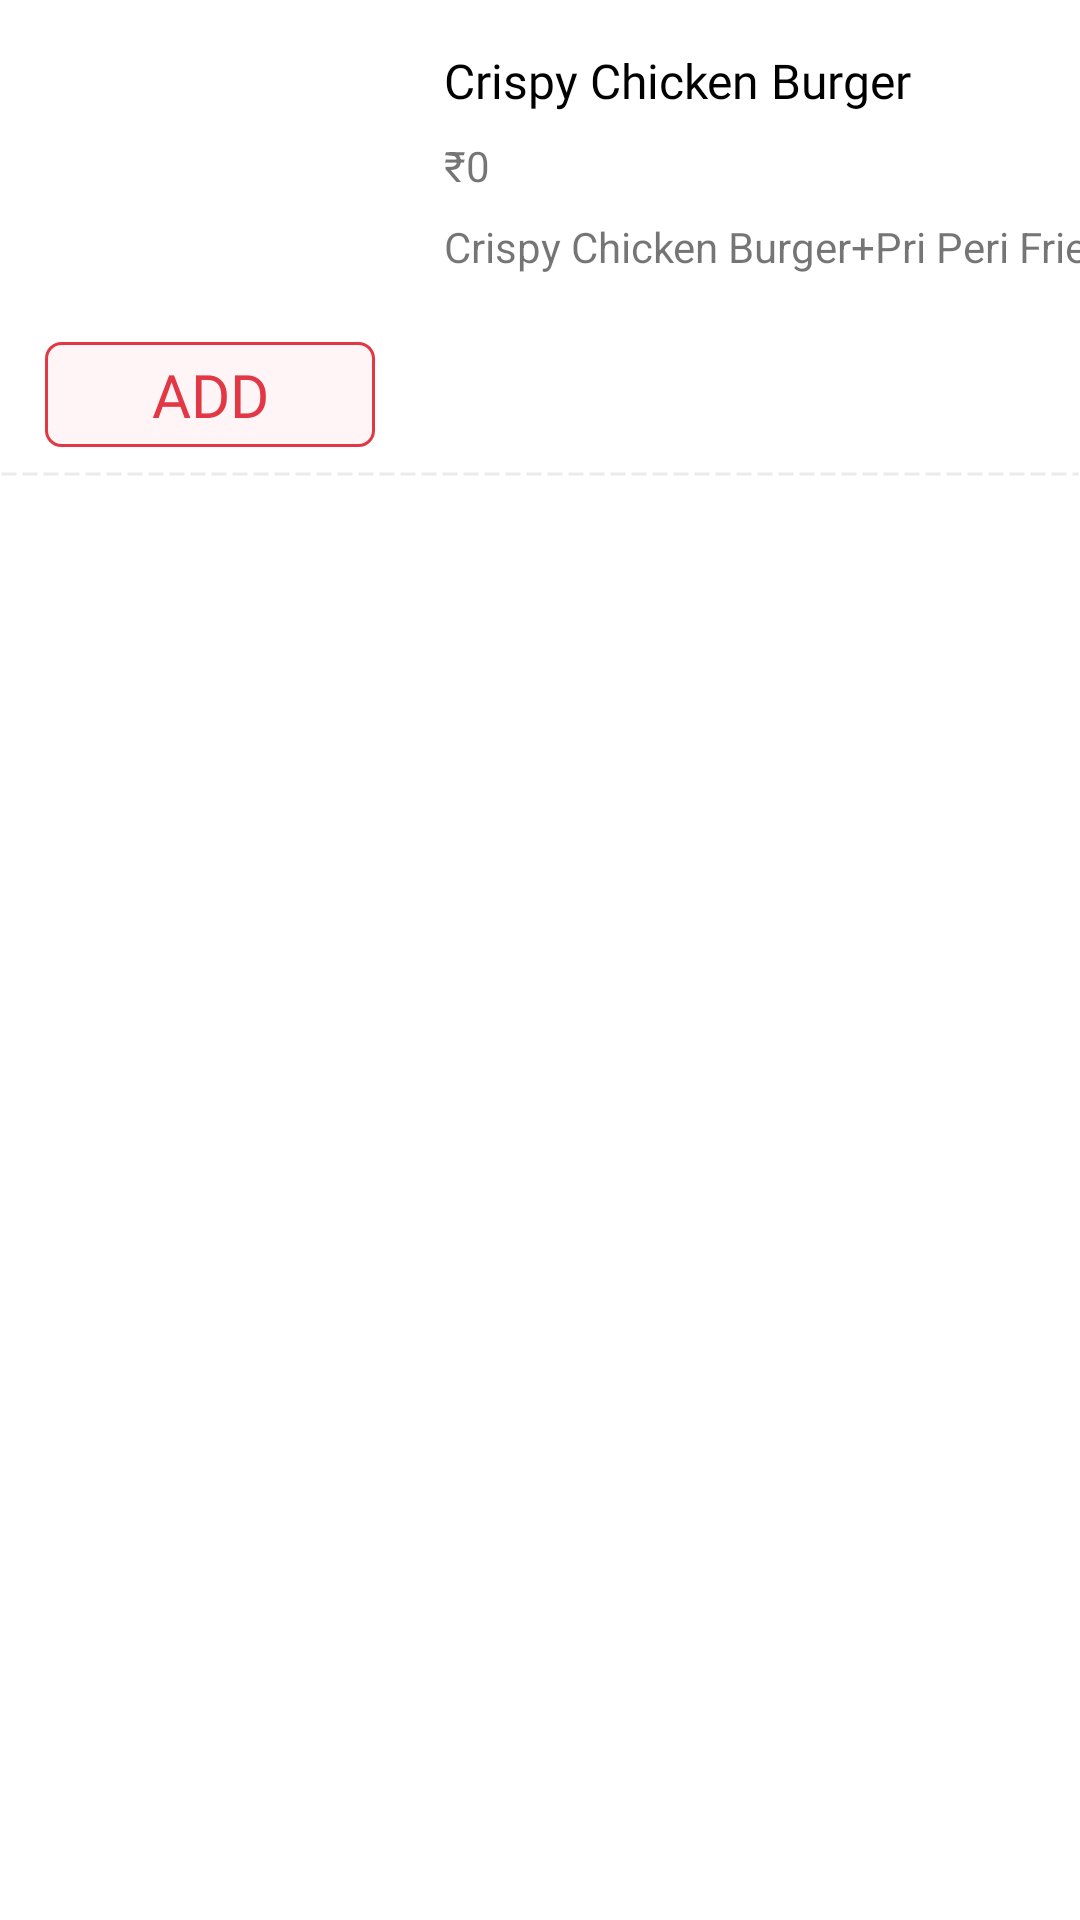

Here is an Android app screen rendered from its layout file. Give the layout XML and the strings, colors and styles it references.
<!-- AndroidManifest.xml: application theme Theme.WaveOfFood -->
<!-- res/layout/restaurant_item_design_layout.xml -->
<?xml version="1.0" encoding="utf-8"?>
<androidx.constraintlayout.widget.ConstraintLayout xmlns:android="http://schemas.android.com/apk/res/android"
    xmlns:app="http://schemas.android.com/apk/res-auto"
    xmlns:tools="http://schemas.android.com/tools"
    android:layout_width="match_parent"
    android:layout_height="wrap_content">

    <androidx.constraintlayout.widget.ConstraintLayout
        android:layout_width="match_parent"
        android:layout_height="wrap_content"
        app:layout_constraintEnd_toEndOf="parent"
        app:layout_constraintStart_toStartOf="parent"
        app:layout_constraintTop_toTopOf="parent">

        <com.google.android.material.imageview.ShapeableImageView
            android:id="@+id/imageViewItemImage"
            android:layout_width="140dp"
            android:layout_height="110dp"
            android:scaleType="centerCrop"
            app:layout_constraintStart_toStartOf="parent"
            app:layout_constraintTop_toTopOf="parent"
            app:shapeAppearanceOverlay="@style/RoundedImage2"
            tools:srcCompat="@tools:sample/avatars" />

        <TextView
            android:id="@+id/textView53"
            android:layout_width="110dp"
            android:layout_height="35dp"
            android:layout_marginTop="4dp"
            android:background="@drawable/add_button_design"
            android:fontFamily="@font/lato_bold"
            android:gravity="center"
            android:text="@string/add"
            android:textColor="@color/crimsonRed"
            android:textSize="20sp"
            app:layout_constraintEnd_toEndOf="@+id/imageViewItemImage"
            app:layout_constraintStart_toStartOf="@+id/imageViewItemImage"
            app:layout_constraintTop_toBottomOf="@+id/imageViewItemImage" />

        <TextView
            android:id="@+id/textViewItemName"
            android:layout_width="wrap_content"
            android:layout_height="wrap_content"
            android:layout_marginStart="8dp"
            android:layout_marginTop="16dp"
            android:fontFamily="@font/lato_bold"
            android:text="@string/crispy_chicken_burger"
            android:textColor="@color/black"
            android:textSize="16sp"
            app:layout_constraintStart_toEndOf="@+id/imageViewItemImage"
            app:layout_constraintTop_toTopOf="@+id/imageViewItemImage" />

        <TextView
            android:id="@+id/textView50"
            android:layout_width="wrap_content"
            android:layout_height="wrap_content"
            android:layout_marginTop="8dp"
            android:text="@string/rupee"
            app:layout_constraintStart_toStartOf="@+id/textViewItemName"
            app:layout_constraintTop_toBottomOf="@+id/textViewItemName" />

        <TextView
            android:id="@+id/textViewPrice"
            android:layout_width="wrap_content"
            android:layout_height="wrap_content"
            android:text="@string/_0"
            app:layout_constraintBottom_toBottomOf="@+id/textView50"
            app:layout_constraintStart_toEndOf="@+id/textView50"
            app:layout_constraintTop_toTopOf="@+id/textView50" />

        <TextView
            android:id="@+id/textViewDescription"
            android:layout_width="wrap_content"
            android:layout_height="wrap_content"
            android:layout_marginTop="8dp"
            android:text="@string/crispy_chicken_burger_pri_peri_fries"
            app:layout_constraintStart_toStartOf="@+id/textView50"
            app:layout_constraintTop_toBottomOf="@+id/textViewPrice" />

        <View
            android:id="@+id/view2"
            android:layout_width="match_parent"
            android:layout_height="2dp"
            android:layout_marginTop="8dp"
            android:layout_marginBottom="8dp"
            android:background="@drawable/view_design"
            app:layout_constraintBottom_toBottomOf="parent"
            app:layout_constraintEnd_toEndOf="parent"
            app:layout_constraintStart_toStartOf="parent"
            app:layout_constraintTop_toBottomOf="@+id/textView53" />
    </androidx.constraintlayout.widget.ConstraintLayout>

</androidx.constraintlayout.widget.ConstraintLayout>
<!-- resources referenced by this layout -->
<resources>
  <color name="black">#FF000000</color>
  <color name="crimsonRed">#E23744</color>
  <!-- drawable add_button_design (drawable) -->
  <?xml version="1.0" encoding="utf-8"?>
  <shape xmlns:android="http://schemas.android.com/apk/res/android">
  
      <solid android:color="#FFF5F6"/>
      <stroke android:width="1dp"
          android:color="@color/crimsonRed"/>
      <corners android:radius="5dp"/>
  
  </shape>
  <!-- drawable view_design (drawable) -->
  <?xml version="1.0" encoding="utf-8"?>
  <shape xmlns:android="http://schemas.android.com/apk/res/android"
      android:shape="line">
  
      <stroke android:width="1dp"
          android:color="@color/lightGray"
          android:dashGap="2dp"
          android:dashWidth="5dp"/>
  
  </shape>
  <string name="_0">0</string>
  <string name="add">ADD</string>
  <string name="crispy_chicken_burger">Crispy Chicken Burger</string>
  <string name="crispy_chicken_burger_pri_peri_fries">Crispy Chicken Burger+Pri Peri Fries</string>
  <string name="rupee">₹</string>
  <style name="RoundedImage2">
          <item name="cornerFamily">rounded</item>
          <item name="cornerSize">10dp</item>
      </style>
  <style name="Theme.WaveOfFood" parent="Base.Theme.WaveOfFood" />
  <color name="lightGray">#EBEBEB</color>
  <style name="Base.Theme.WaveOfFood" parent="Theme.MaterialComponents.DayNight.NoActionBar">
          
           <item name="colorPrimary">@color/textColor</item>
          <item name="colorSecondary">@color/crimsonRed</item>
          <item name="colorPrimaryVariant">@color/design_default_color_primary_variant</item>
  
  
  
      </style>
  <color name="textColor">#E23744</color>
</resources>
